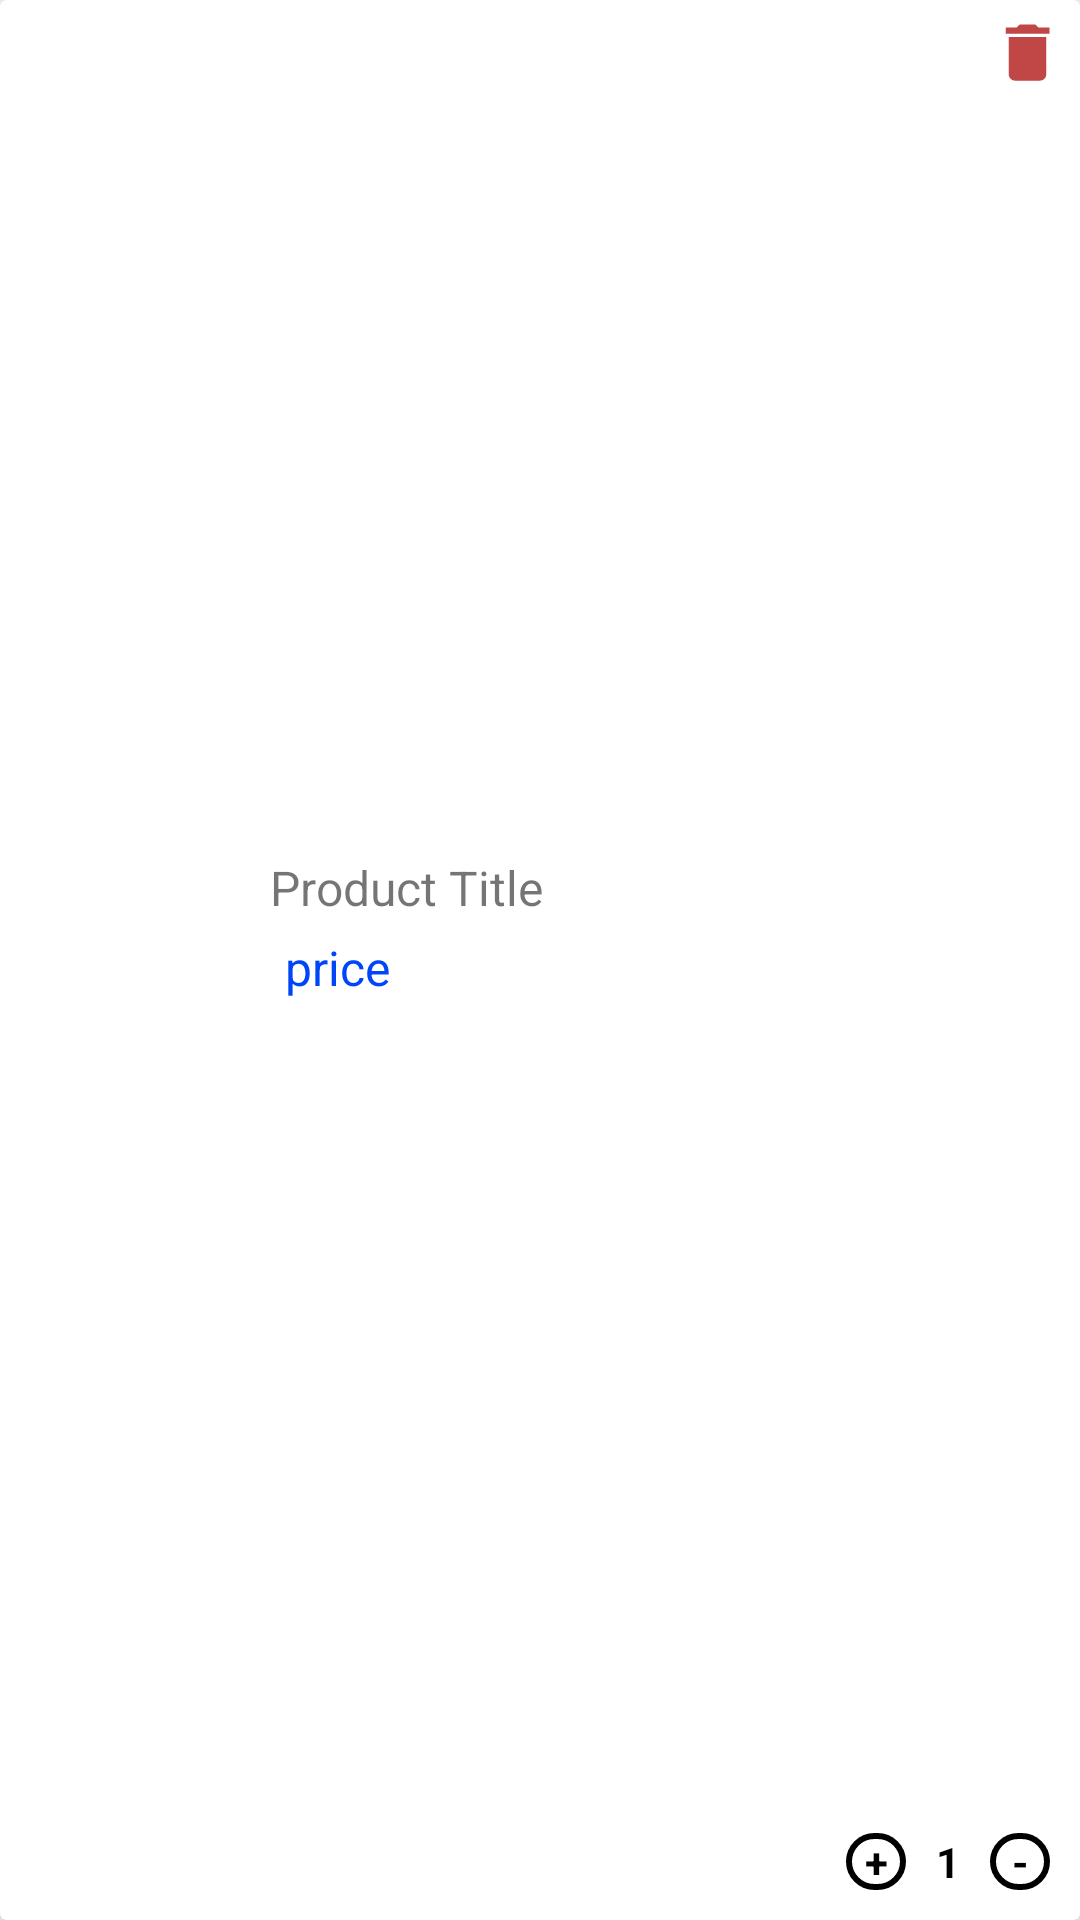

Android layout source for this screen:
<!-- AndroidManifest.xml: application theme Theme.Shosti_eCommerce -->
<!-- res/layout/cart_menu_item.xml -->
<?xml version="1.0" encoding="utf-8"?>
<androidx.cardview.widget.CardView xmlns:android="http://schemas.android.com/apk/res/android"
    xmlns:app="http://schemas.android.com/apk/res-auto"
    android:layout_width="match_parent"
    android:layout_height="100dp"
    android:layout_margin="5dp"
    app:cardElevation="5dp">

    <androidx.constraintlayout.widget.ConstraintLayout
        android:layout_width="match_parent"
        android:layout_height="match_parent">

        <ImageView
            android:id="@+id/iv_cart_item_product_image"
            android:layout_width="80dp"
            android:layout_height="80dp"
            android:layout_margin="5dp"
            android:src="@drawable/ic_launcher_foreground"
            app:layout_constraintBottom_toBottomOf="parent"
            app:layout_constraintStart_toStartOf="parent"
            app:layout_constraintTop_toTopOf="parent" />

        <TextView
            android:id="@+id/tv_cart_item_product_title"
            android:layout_width="0dp"
            android:layout_height="wrap_content"
            android:layout_margin="5dp"
            android:ellipsize="end"
            android:maxLines="2"
            android:paddingEnd="20dp"
            android:text="@string/product_title"
            android:textSize="16sp"
            app:layout_constraintEnd_toStartOf="@id/iv_cart_item_delete"
            app:layout_constraintStart_toEndOf="@id/iv_cart_item_product_image"
            app:layout_constraintTop_toTopOf="@id/iv_cart_item_product_image" />

        <ImageView
            android:id="@+id/iv_cart_item_delete"
            android:layout_width="25dp"
            android:layout_height="25dp"
            android:layout_margin="5dp"
            android:src="@drawable/icon_delete"
            app:layout_constraintEnd_toEndOf="parent"
            app:layout_constraintTop_toTopOf="parent" />

        <TextView
            android:id="@+id/tv_cart_item_product_price"
            android:layout_width="wrap_content"
            android:layout_height="wrap_content"
            android:layout_margin="5dp"
            android:text="@string/price"
            android:textColor="@color/blue_light"
            android:textSize="16sp"
            app:layout_constraintStart_toStartOf="@id/tv_cart_item_product_title"
            app:layout_constraintTop_toBottomOf="@id/tv_cart_item_product_title" />

        <LinearLayout
            android:layout_width="wrap_content"
            android:layout_height="wrap_content"
            android:layout_marginEnd="10dp"
            android:layout_marginBottom="10dp"
            app:layout_constraintBottom_toBottomOf="parent"
            app:layout_constraintEnd_toEndOf="parent">

            <TextView
                android:id="@+id/tv_cart_item_plus"
                android:layout_width="20dp"
                android:layout_height="wrap_content"
                android:background="@drawable/btn_border"
                android:gravity="center"
                android:text="@string/plus"
                android:textColor="@color/black"
                android:textSize="14sp"
                android:textStyle="bold" />

            <TextView
                android:id="@+id/tv_cart_item_product_amount"
                android:layout_width="wrap_content"
                android:layout_height="wrap_content"
                android:layout_marginStart="10dp"
                android:layout_marginEnd="10dp"
                android:text="@string/_1"
                android:textColor="@color/black"
                android:textSize="14sp"
                android:textStyle="bold" />

            <TextView
                android:id="@+id/tv_cart_item_minus"
                android:layout_width="20dp"
                android:layout_height="wrap_content"
                android:background="@drawable/btn_border"
                android:gravity="center"
                android:text="@string/minus"
                android:textColor="@color/black"
                android:textSize="14sp"
                android:textStyle="bold" />

        </LinearLayout>

    </androidx.constraintlayout.widget.ConstraintLayout>

</androidx.cardview.widget.CardView>
<!-- resources referenced by this layout -->
<resources>
  <color name="black">#FF000000</color>
  <color name="blue_light">#0046F8</color>
  <!-- drawable btn_border (drawable) -->
  <?xml version="1.0" encoding="utf-8"?>
  <shape xmlns:android="http://schemas.android.com/apk/res/android">
      <stroke
          android:width="2dp"
          android:color="@color/black" />
      <corners android:radius="60dp" />
  </shape>
  <!-- drawable ic_launcher_foreground (drawable) -->
  <vector xmlns:android="http://schemas.android.com/apk/res/android"
      android:width="108dp"
      android:height="108dp"
      android:viewportWidth="108"
      android:viewportHeight="108"
      android:tint="#FFFFFF">
    <group android:scaleX="1.845"
        android:scaleY="1.845"
        android:translateX="31.86"
        android:translateY="31.86">
        <path android:fillColor="@android:color/white" android:pathData="M7,18c-1.1,0 -1.99,0.9 -1.99,2S5.9,22 7,22s2,-0.9 2,-2 -0.9,-2 -2,-2zM1,2v2h2l3.6,7.59 -1.35,2.45c-0.16,0.28 -0.25,0.61 -0.25,0.96 0,1.1 0.9,2 2,2h12v-2L7.42,15c-0.14,0 -0.25,-0.11 -0.25,-0.25l0.03,-0.12 0.9,-1.63h7.45c0.75,0 1.41,-0.41 1.75,-1.03l3.58,-6.49c0.08,-0.14 0.12,-0.31 0.12,-0.48 0,-0.55 -0.45,-1 -1,-1L5.21,4l-0.94,-2L1,2zM17,18c-1.1,0 -1.99,0.9 -1.99,2s0.89,2 1.99,2 2,-0.9 2,-2 -0.9,-2 -2,-2z"/>
    </group>
  </vector>
  <!-- drawable icon_delete (drawable) -->
  <vector android:height="24dp" android:tint="#C14646"
      android:viewportHeight="24" android:viewportWidth="24"
      android:width="24dp" xmlns:android="http://schemas.android.com/apk/res/android">
      <path android:fillColor="@android:color/white" android:pathData="M6,19c0,1.1 0.9,2 2,2h8c1.1,0 2,-0.9 2,-2V7H6v12zM19,4h-3.5l-1,-1h-5l-1,1H5v2h14V4z"/>
  </vector>
  <string name="_1">1</string>
  <string name="minus">-</string>
  <string name="plus">+</string>
  <string name="price">price</string>
  <string name="product_title">Product Title</string>
  <style name="Theme.Shosti_eCommerce" parent="Theme.MaterialComponents.DayNight.DarkActionBar">
          
          <item name="colorPrimary">@color/purple_500</item>
          <item name="colorPrimaryVariant">@color/purple_700</item>
          <item name="colorOnPrimary">@color/white</item>
          
          <item name="colorSecondary">@color/teal_200</item>
          <item name="colorSecondaryVariant">@color/teal_700</item>
          <item name="colorOnSecondary">@color/black</item>
          
          <item name="android:statusBarColor">?attr/colorPrimaryVariant</item>
          
      </style>
  <color name="purple_500">#FF6200EE</color>
  <color name="purple_700">#FF3700B3</color>
  <color name="white">#FFFFFFFF</color>
  <color name="teal_200">#FF03DAC5</color>
  <color name="teal_700">#FF018786</color>
</resources>
